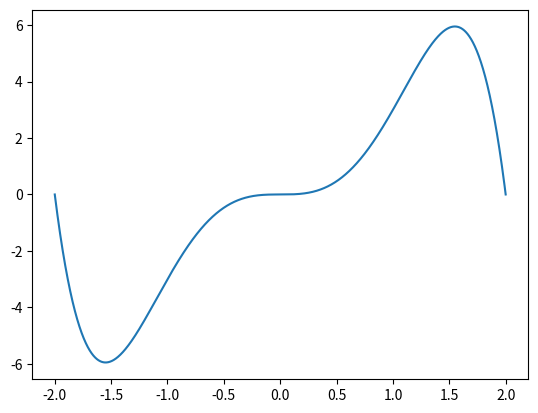

Python code for this plot:
import matplotlib.pyplot as plt
import numpy as np

def f(x):
    return 4*x**3 - x**5

xVerdier = np.linspace(-2,2,50000)
yVerdier = f(xVerdier)

plt.plot(xVerdier,yVerdier)
plt.show()
